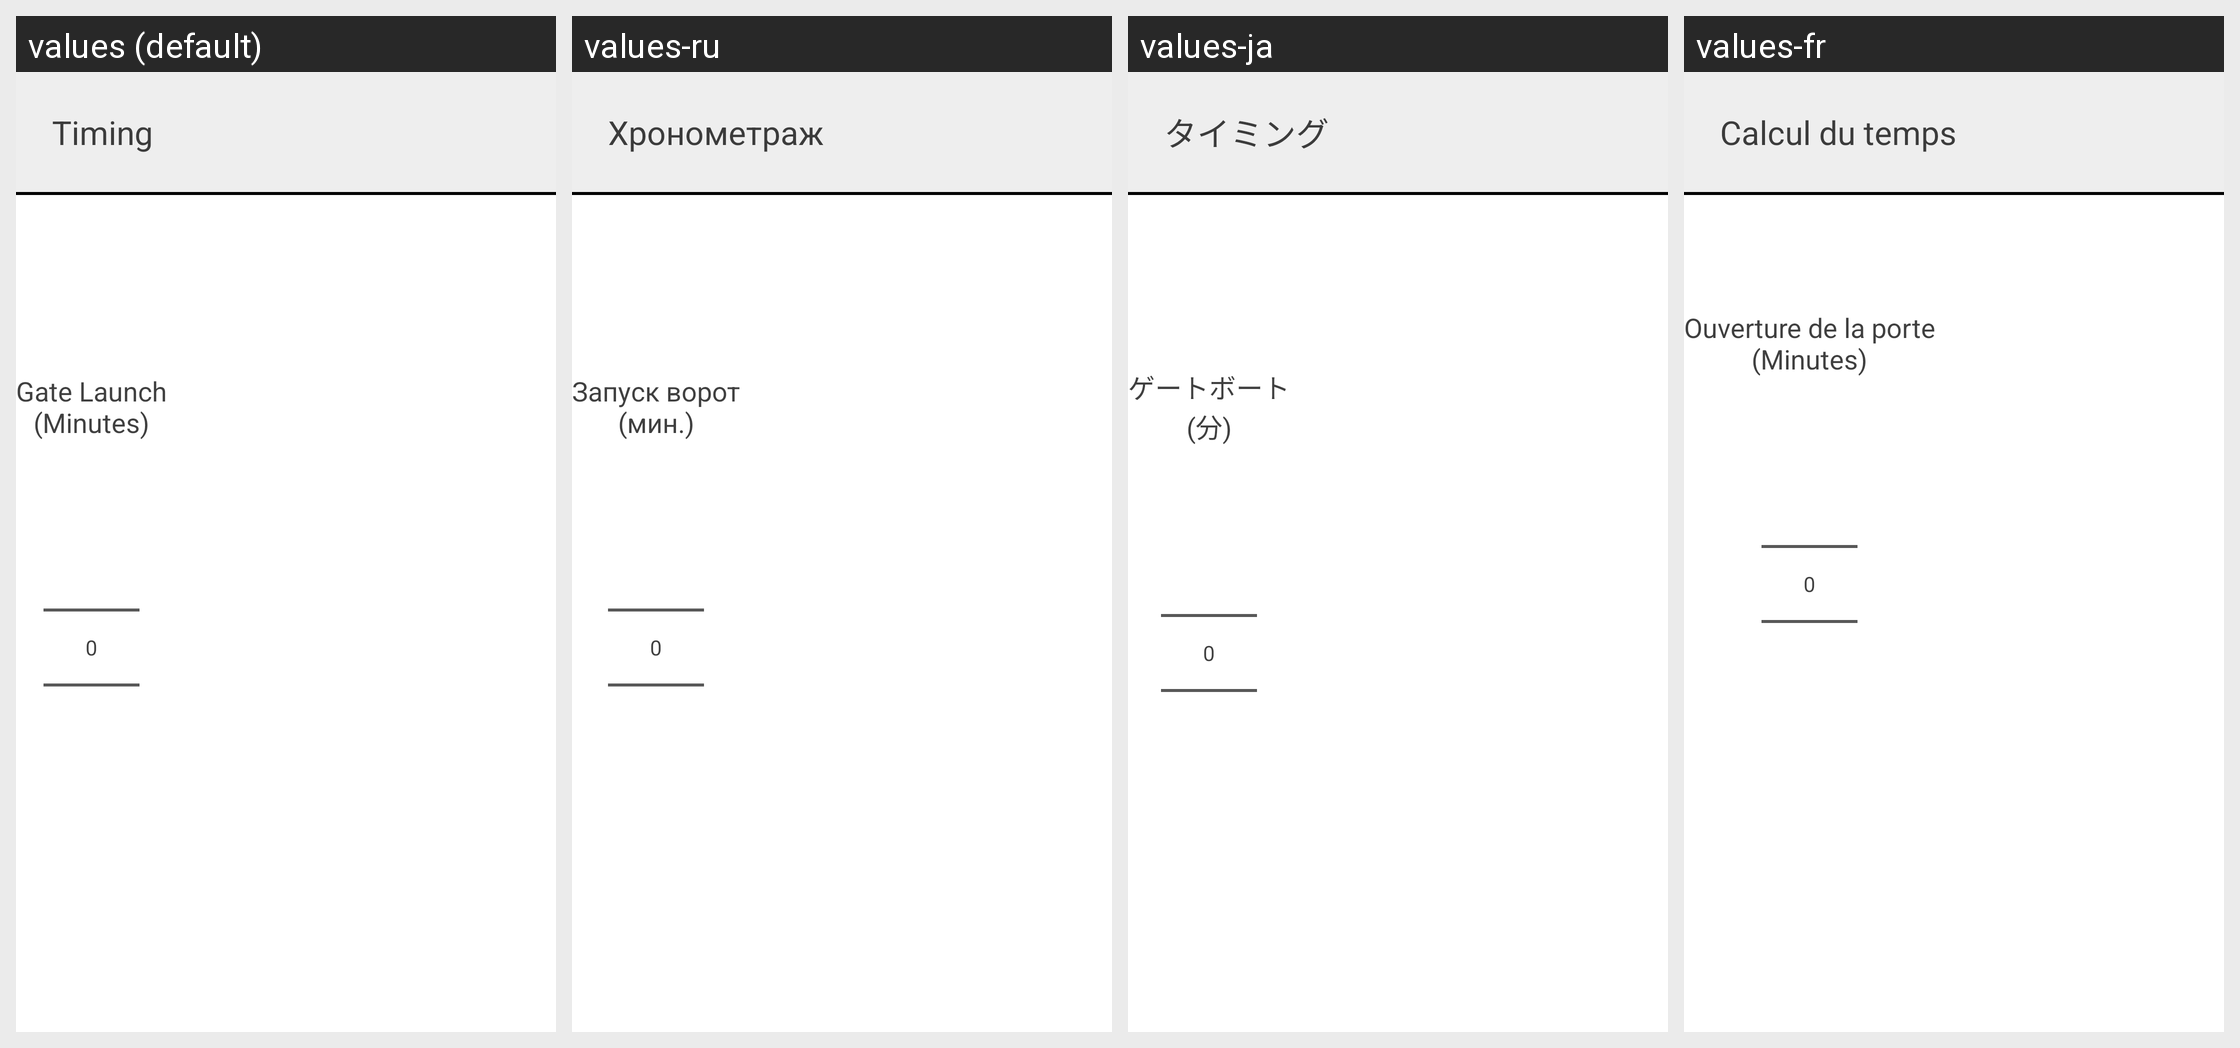

Translations of the strings shown on this Android screen, per locale in the grid:
Android screen res/layout/race_schedule_procedure_gate_start_timing.xml rendered under 4 locales, left to right: values (default), values-ru, values-ja, values-fr. Device: Nexus 5 (rendered at 1080×1920; each locale shown at half size, 540×960, under a caption strip naming it); theme AppTheme.
Other locales in the repository, not shown: values-cs, values-da, values-de, values-en, values-es, values-it, values-pt, values-sl, values-zh.
Strings drawn on this screen, with the default value and each locale's value (text and hints the layout hard-codes, and strings that could not be matched under every locale, appear in the picture but are not listed):

gate_start_timing
  values: Timing
  values-ru: Хронометраж
  values-ja: タイミング
  values-fr: Calcul du temps

time_launch
  values: Gate Launch
      (Minutes)
  values-ru: Запуск ворот
      (мин.)
  values-ja: ゲートボート
      (分)
  values-fr: Ouverture de la porte
      (Minutes)
